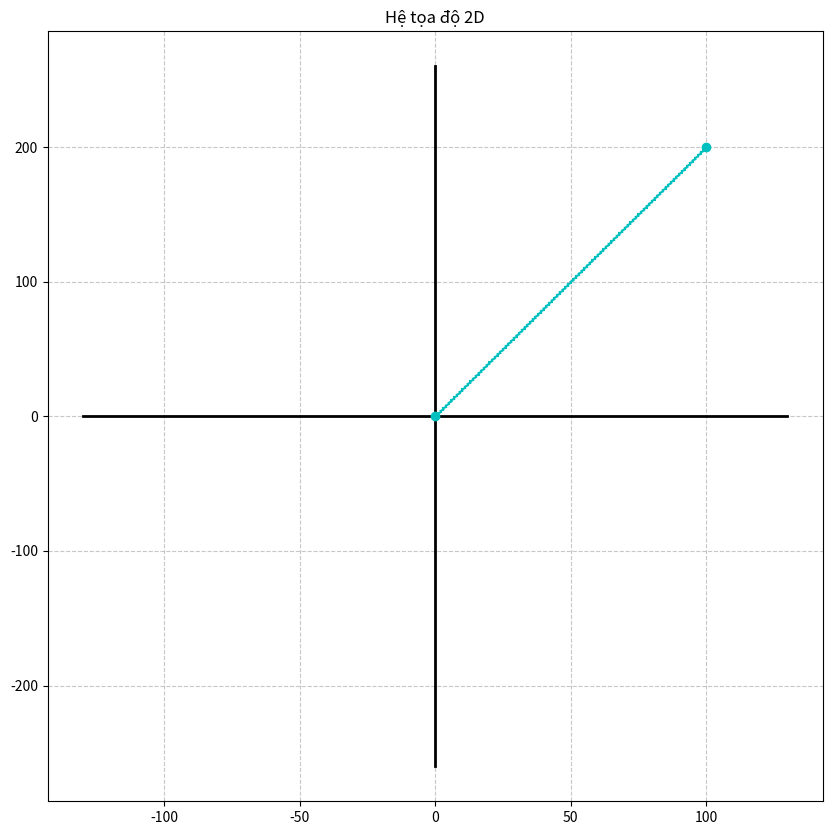

Write the Python code that produced this figure.
import matplotlib.pyplot as plt
#hoang khanh
#thienphuc


                
                
def draw_line_2(x,y,x1,y1,x2,y2,Dx,Dy,D1,D2,d):
    count0, count1 = 0 , 0
    count0_max, count1_max= 3 , 1
    if (Dx>Dy):
        while x < x2:
            X,Y=x,y
            if d < 0:
                d += D1
                if(y1>y2):
                    y-=1
                else:
                    y+=1
            else:
                d += D2
            x+=1
            if count0!=count0_max:
                plt.plot([X,x],[Y,y], linestyle='solid', color='c')
                count0+=1
            elif count1!=count1_max:
                plt.plot([X,x],[Y,y], linestyle='none')
                count1+=1
            else:
                count0=0
                count1=0
    else:
        while y < y2:
            X,Y=x,y
            if d < 0:
                d += D1
                if(x1>x2):
                    x-=1
                else:
                    x+=1
            else:
                d += D2
            y+=1
            if count0!=count0_max:
                plt.plot([X,x],[Y,y], linestyle='solid', color='c')
                count0+=1
            elif count1!=count1_max:
                plt.plot([X,x],[Y,y], linestyle='none')
                count1+=1
            else:
                count0=0
                count1=0

def draw_line_3(x,y,x1,y1,x2,y2,Dx,Dy,D1,D2,d):
    count0, count1, count2 = 0 , 0 , 0
    count0_max, count1_max, count2_max= 3 , 1 , 1
    
    if (Dx>Dy):
        while x < x2:
            X,Y=x,y
            if d < 0:
                d += D1
                if(y1>y2):
                    y-=1
                else:
                    y+=1
            else:
                d += D2
            x+=1
            if count0!=count0_max:
                plt.plot([X,x],[Y,y], linestyle='solid', color='c')
                count0+=1
            elif count1!=count1_max:
                plt.plot([X,x],[Y,y], linestyle='none')
                count1+=1
            elif count2!=count2_max:
                plt.plot([X,x],[Y,y], linestyle='solid', color='c')
                count2+=1
                count1=0
            else:
                count0=0
                count1=0
                count2=0
    else:
        while y < y2:
            X,Y=x,y
            if d < 0:
                d += D1
                if(x1>x2):
                    x-=1
                else:
                    x+=1
            else:
                d += D2
            y+=1
            if count0!=count0_max:
                plt.plot([X,x],[Y,y], linestyle='solid', color='c')
                count0+=1
            elif count1!=count1_max:
                plt.plot([X,x],[Y,y], linestyle='none')
                count1+=1
            elif count2!=count2_max:
                plt.plot([X,x],[Y,y], linestyle='solid', color='b')
                count2+=1
                count1=0
            else:
                count0=0
                count1=0
                count2=0


def draw_line_1(x1,y1,x2,y2,Dx,Dy,D1,D2,d):
    x,y=x1,y1
    print("Hai điểm được nhập vào là: " + str(x1) + "," + str(y1) + " và " + str(x2) + "," + str(y2))
    
    if (Dx>Dy):
        Dx = x2 - x1
        Dy = y2 - y1
        d  = 2*Dy -   Dx
        D1 = 2*Dy - 2*Dx 
        D2 = 2*Dy
        print("case1")
        while x < x2:
            X,Y=x,y
            if d > 0:
                d += D1
                if(y1>y2):
                    y-=1
                else:
                    y+=1
            else:
                d += D2
            x+=1
            plt.plot([X,x],[Y,y], linestyle='solid', color='c')
    else:
        print("case2")
        Dx = x2 - x1
        Dy = y2 - y1
        d  = 2*Dx -   Dy
        D1 = 2*Dx - 2*Dy 
        D2 = 2*Dx
        while y < y2:
            
            X,Y=x,y
            if d < 0:
                print("yes")
                d += D2               
            else:
                d += D1
                if(x1>x2):
                    x-=1
                else:
                    x+=1
            y+=1
            plt.plot([X,x],[Y,y], linestyle='solid', color='c')

def line1(x1, y1, x2, y2):
    
    if(x1>x2):
        x_swap, y_swap=x1,y1
        x1,y1=x2,y2
        x2,y2=x_swap,y_swap
    
    Dx = x2 - x1
    Dy = y2 - y1
    d  = 2*Dy -   Dx
    D1 = 2*Dy - 2*Dx 
    D2 = 2*Dy

    print("D:" +str(D1))
    print("D:" +str(D2))
    print("D:" +str(d))


    draw_line_1(x1,y1,x2,y2,Dx,Dy,D1,D2,d)
                
    plt.plot(x1,y1, marker='o', color='c')
    plt.plot(x2,y2, marker='o',color='c')
    
def axis(ax, x1, y1, x2, y2):
    line = []

    dx = abs(x2 - x1)
    dy = abs(y2 - y1)

    if x1 < x2:
        xi = 1
    else:
        xi = -1

    if y1 < y2:
        yi = 1
    else:
        yi = -1

    x = x1
    y = y1

    line.append((x, y))

    if dx > dy:
        ai = (dy - dx) * 2
        bi = dy * 2
        d = bi - dx

        while x != x2:
            if d >= 0:
                x += xi
                y += yi
                d += ai
            else:
                d += bi
                x += xi

            line.append((x, y))
    else:
        ai = (dx - dy) * 2
        bi = dx * 2
        d = bi - dy

        while y != y2:
            if d >= 0:
                x += xi
                y += yi
                d += ai
            else:
                d += bi
                y += yi

            line.append((x, y))

    x_values, y_values = zip(*line)
    ax.plot(x_values, y_values, color='black', linestyle='-', linewidth=2)

# Thiết lập kích thước của hình vẽ
fig, ax = plt.subplots(figsize=(10, 10))


# Vẽ lưới
ax.grid(True, linestyle='--', alpha=0.7)


plt.grid(True)
plt.title('Hệ tọa độ 2D')


def get_user_input():
    x1, y1 = 0 , 0
    x2, y2 = 100, 200
    return x1, y1, x2, y2
# Get user input
user_input = get_user_input()

#plt.plot([100,40], [0,50], linestyle='solid', marker='none')

axis(ax, int(-1.3*(max(user_input[0],user_input[2]))), 0, int(1.3*(max(user_input[0],user_input[2]))), 0)  # Trục X
axis(ax, 0, int(-1.3*(max(user_input[1],user_input[3]))), 0, int(1.3*(max(user_input[1],user_input[3]))))  # Trục Y

line1(*user_input)
plt.show()
